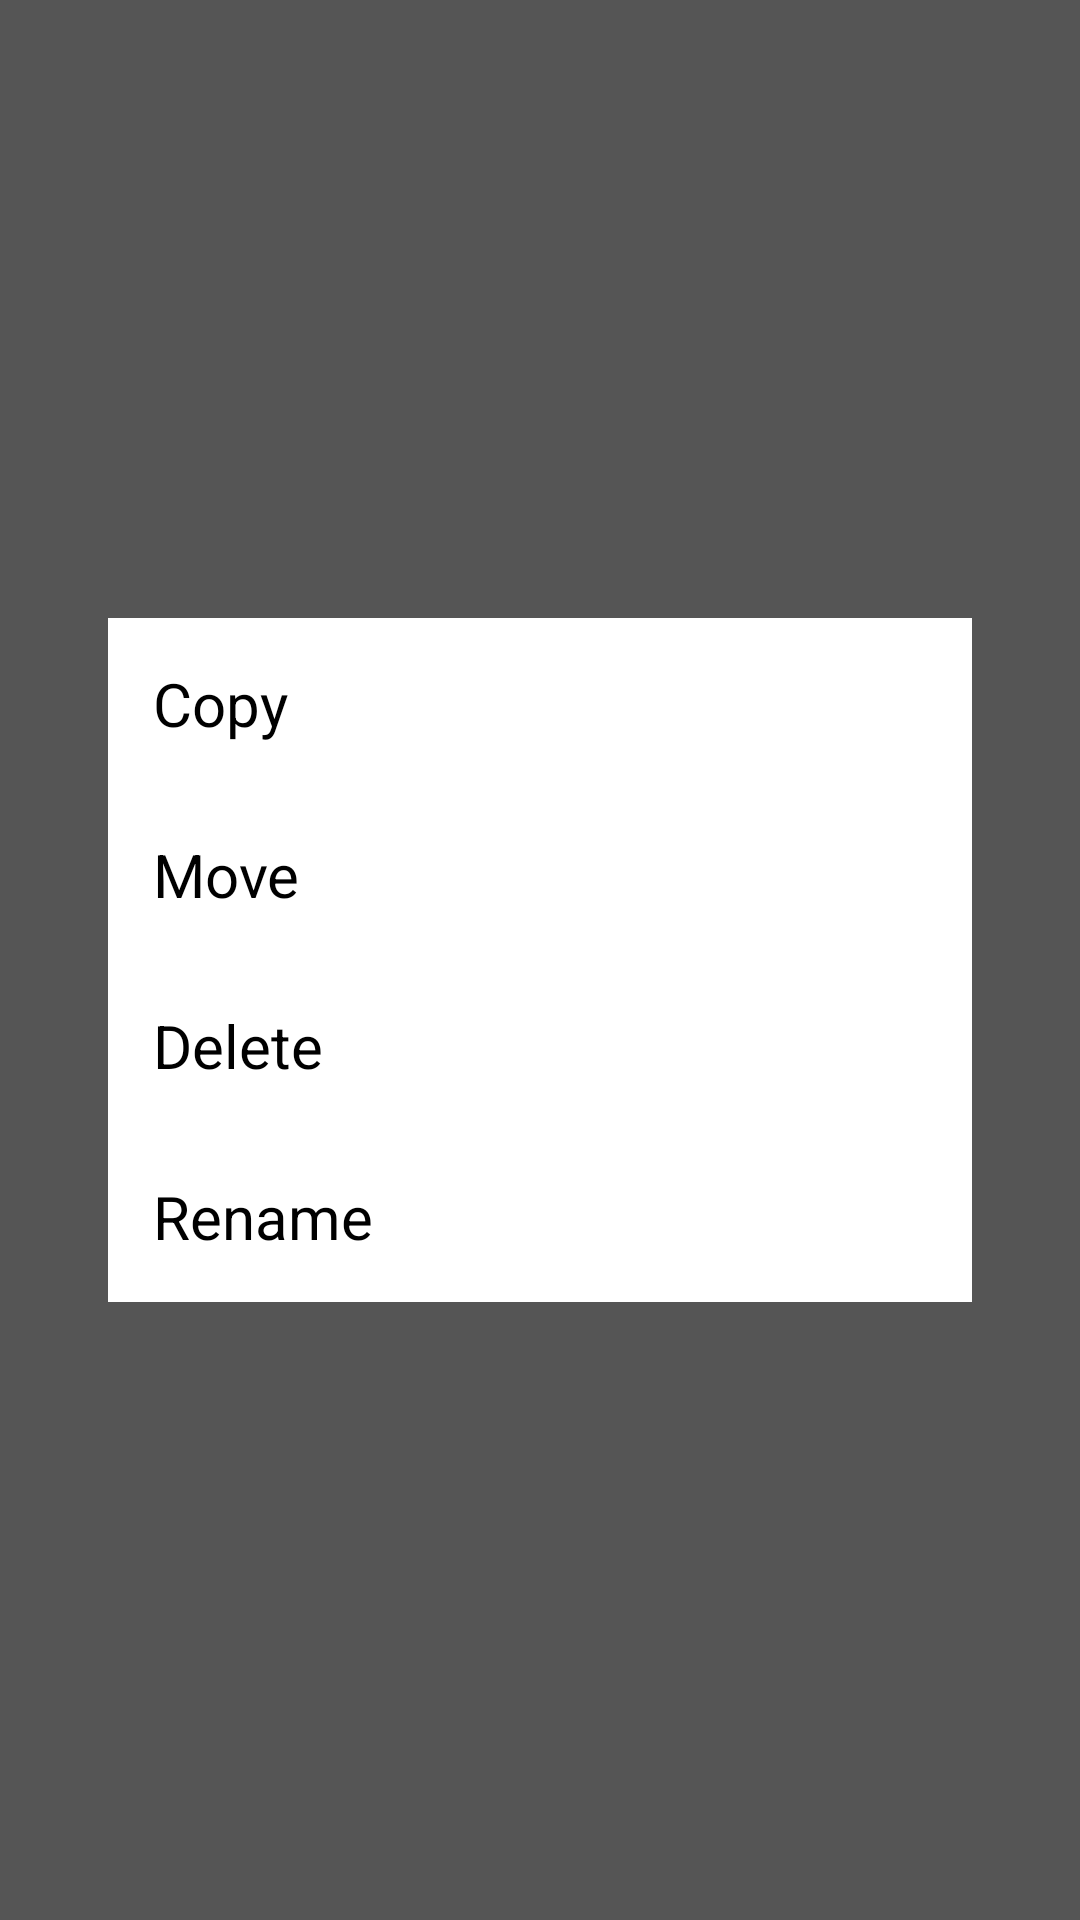

Android layout source for this screen:
<!-- AndroidManifest.xml: application theme Theme.DryRunTagToFile -->
<!-- res/layout/file_util_popup.xml -->
<?xml version="1.0" encoding="utf-8"?>
<LinearLayout xmlns:android="http://schemas.android.com/apk/res/android"
    android:orientation="horizontal"
    android:layout_width="match_parent"
    android:layout_height="match_parent"
    android:gravity="center"
    android:background="#aa000000"
    android:weightSum="1"
    >

    

    <LinearLayout
        android:layout_width="0dp"
        android:layout_height="wrap_content"
        android:layout_weight="0.8"
        android:orientation="vertical"
        android:layout_gravity="center"
        android:background="#fff"
        >

        <TextView
            android:id="@+id/ma_copy"
            android:layout_width="match_parent"
            android:layout_height="wrap_content"
            android:text="Copy"
            android:clickable="true"
            android:textSize="20sp"
            android:textColor="#000"
            android:padding="15dp"
            android:background="?android:attr/selectableItemBackground"
            />

        <TextView
            android:id="@+id/ma_move"
            android:layout_width="match_parent"
            android:layout_height="wrap_content"
            android:text="Move"
            android:clickable="true"
            android:textSize="20sp"
            android:textColor="#000"
            android:padding="15dp"
            android:background="?android:attr/selectableItemBackground"
            />

        <TextView
            android:id="@+id/ma_del"
            android:layout_width="match_parent"
            android:layout_height="wrap_content"
            android:text="Delete"
            android:clickable="true"
            android:textSize="20sp"
            android:textColor="#000"
            android:padding="15dp"
            android:background="?android:attr/selectableItemBackground"
            />

        <TextView
            android:id="@+id/ma_rename"
            android:layout_width="match_parent"
            android:layout_height="wrap_content"
            android:text="Rename"
            android:clickable="true"
            android:textSize="20sp"
            android:textColor="#000"
            android:padding="15dp"
            android:background="?android:attr/selectableItemBackground"
            />

    </LinearLayout>

</LinearLayout>
<!-- resources referenced by this layout -->
<resources>
  <style name="Theme.DryRunTagToFile" parent="Theme.MaterialComponents.DayNight.DarkActionBar">
          
          <item name="colorPrimary">@color/purple_500</item>
          <item name="colorPrimaryVariant">@color/purple_700</item>
          <item name="colorOnPrimary">@color/white</item>
          
          <item name="colorSecondary">@color/teal_200</item>
          <item name="colorSecondaryVariant">@color/teal_700</item>
          <item name="colorOnSecondary">@color/black</item>
          
          <item name="android:statusBarColor">?attr/colorPrimaryVariant</item>
          
      </style>
  <!-- not gathered from this repository: default colours our renderer supplied (Android Studio template values) -->
  <color name="purple_500">#FF6200EE</color>
  <color name="purple_700">#FF3700B3</color>
  <color name="teal_200">#FF03DAC5</color>
  <color name="teal_700">#FF018786</color>
  <color name="black">#FF000000</color>
  <color name="white">#FFFFFFFF</color>
</resources>
